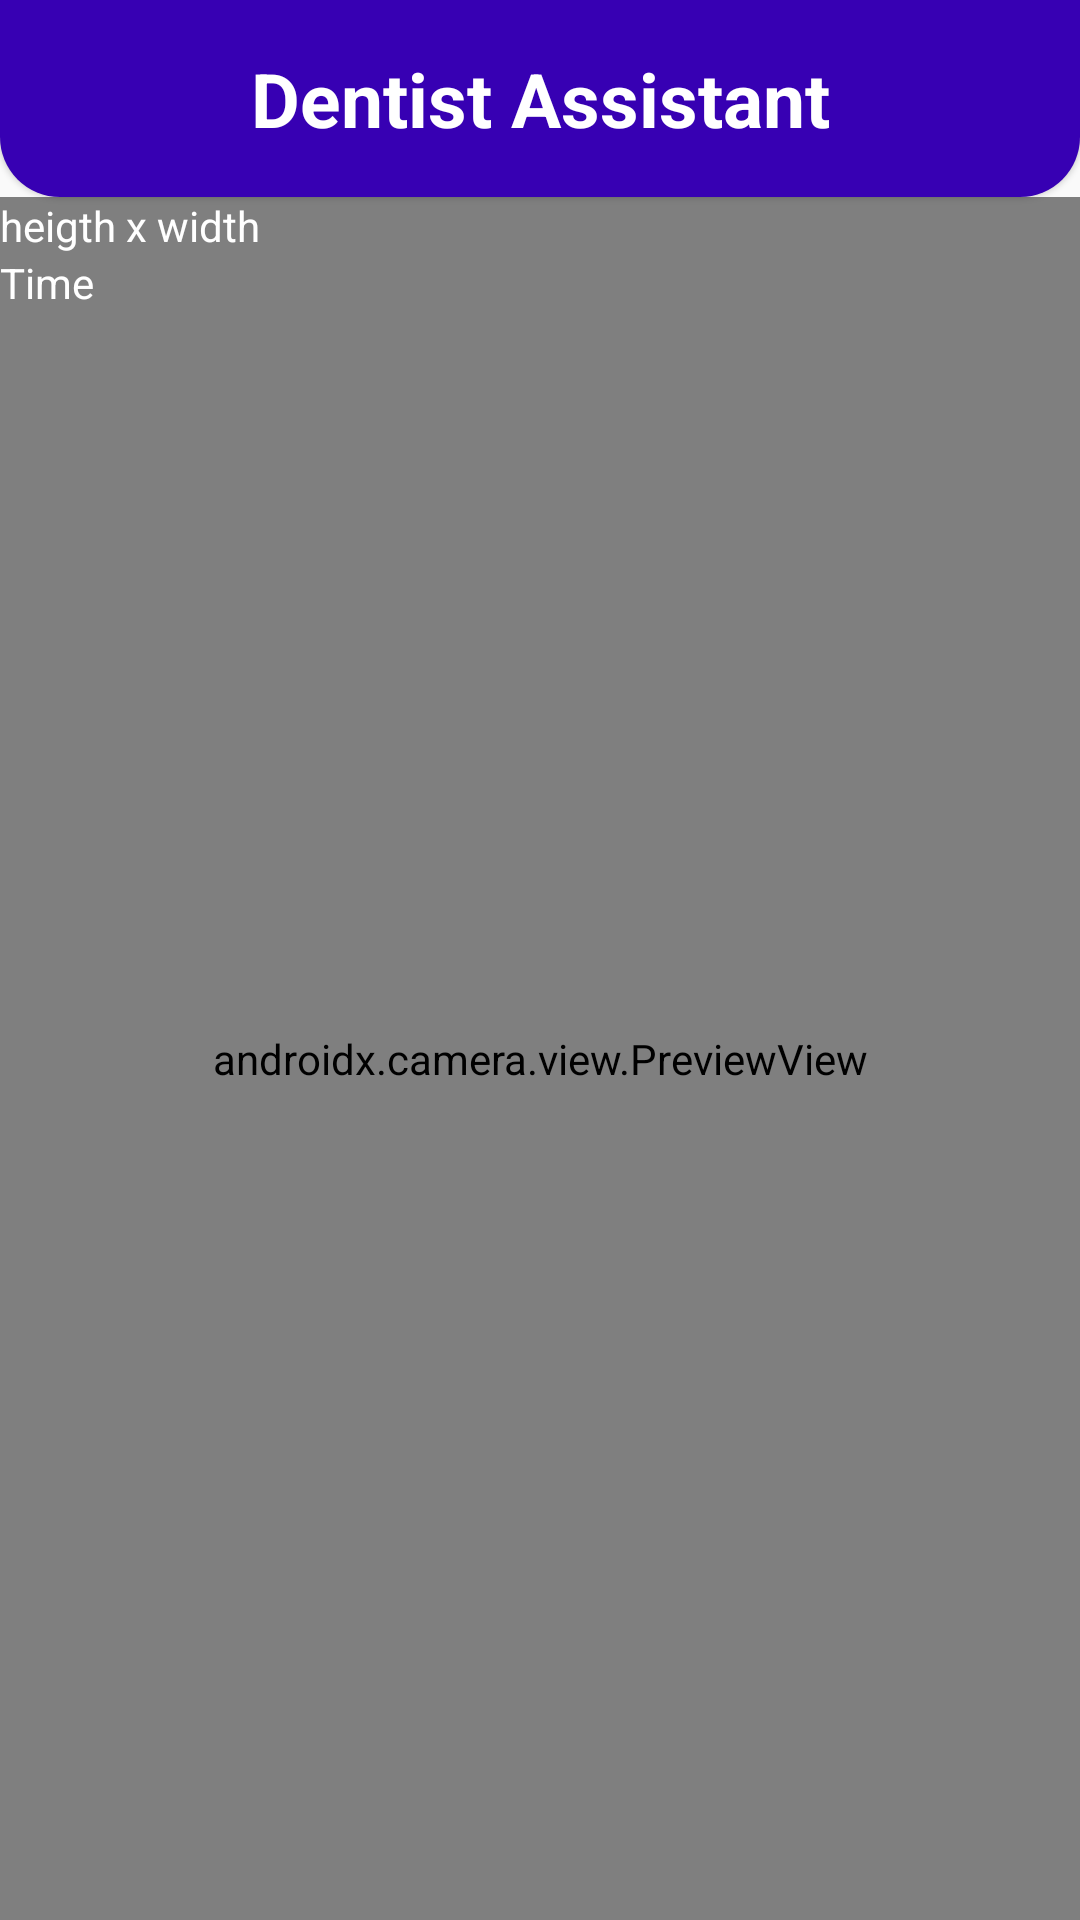

Produce the Android XML layout that renders to this screen, including the resource entries it uses.
<!-- AndroidManifest.xml: application theme Theme.DentistSmile -->
<!-- res/layout/activity_yolo.xml -->
<?xml version="1.0" encoding="utf-8"?>
<androidx.constraintlayout.widget.ConstraintLayout xmlns:android="http://schemas.android.com/apk/res/android"
    xmlns:app="http://schemas.android.com/apk/res-auto"
    xmlns:tools="http://schemas.android.com/tools"
    android:layout_width="match_parent"
    android:layout_height="match_parent"
    tools:context=".ui.yolo.YoloActivity">

    <androidx.constraintlayout.widget.ConstraintLayout
        android:id="@+id/linearLayout2"
        android:layout_width="match_parent"
        android:layout_height="wrap_content"
        android:background="@drawable/round_top"
        android:padding="16dp"
        android:translationZ="1dp"
        app:layout_constraintTop_toTopOf="parent">

        <ImageView
            android:id="@+id/btnBack"
            android:layout_width="30dp"
            android:layout_height="30dp"
            android:src="@drawable/ic_back"
            app:layout_constraintStart_toStartOf="parent"
            app:layout_constraintTop_toTopOf="parent" />

        <TextView
            android:id="@+id/textView"
            android:layout_width="match_parent"
            android:layout_height="wrap_content"
            android:text="@string/title_dentist_assistant"
            android:textAlignment="center"
            android:textColor="@color/white"
            android:textSize="25sp"
            android:textStyle="bold"
            app:layout_constraintTop_toTopOf="parent"
            tools:layout_editor_absoluteX="16dp" />
    </androidx.constraintlayout.widget.ConstraintLayout>

    <androidx.camera.view.PreviewView
        android:id="@+id/previewView"
        android:layout_width="match_parent"
        android:layout_height="0dp"
        android:background="@color/blue"
        app:layout_constraintBottom_toBottomOf="parent"
        app:layout_constraintEnd_toEndOf="parent"
        app:layout_constraintStart_toStartOf="parent"
        app:layout_constraintTop_toBottomOf="@+id/linearLayout2" />

    <ImageView
        android:id="@+id/box_label_canvas"
        android:layout_width="0dp"
        android:layout_height="0dp"
        app:layout_constraintBottom_toBottomOf="parent"
        app:layout_constraintEnd_toEndOf="parent"
        app:layout_constraintStart_toStartOf="parent"
        app:layout_constraintTop_toBottomOf="@+id/linearLayout2" />

    <TextView
        android:id="@+id/frame_size"
        android:layout_width="wrap_content"
        android:layout_height="wrap_content"
        android:layout_marginBottom="5dp"
        android:text="heigth x width"
        android:textColor="#FFFFFF"
        app:layout_constraintRight_toRightOf="parent"
        app:layout_constraintStart_toStartOf="parent"
        app:layout_constraintTop_toBottomOf="@+id/linearLayout2" />

    <TextView
        android:id="@+id/time"
        android:layout_width="wrap_content"
        android:layout_height="wrap_content"
        android:text="Time"
        android:textColor="#FFFFFF"
        app:layout_constraintRight_toRightOf="parent"
        app:layout_constraintStart_toStartOf="parent"
        app:layout_constraintTop_toBottomOf="@+id/frame_size" />

    <ImageButton
        android:id="@+id/capture_button"
        android:layout_width="70dp"
        android:layout_height="70dp"
        android:layout_marginBottom="20dp"
        android:background="@drawable/ic_start"
        android:scaleType="fitCenter"
        app:layout_constraintBottom_toBottomOf="parent"
        app:layout_constraintEnd_toEndOf="parent"
        app:layout_constraintStart_toStartOf="parent"
        tools:ignore="ImageContrastCheck" />


</androidx.constraintlayout.widget.ConstraintLayout>
<!-- resources referenced by this layout -->
<resources>
  <color name="blue">#FF3700B3</color>
  <color name="white">#FFFFFFFF</color>
  <!-- drawable round_top (drawable-v24) -->
  <?xml version="1.0" encoding="utf-8"?>
  <shape xmlns:android="http://schemas.android.com/apk/res/android"
      android:shape="rectangle">
      <solid android:color="@color/blue" />
      <corners
          android:radius="20dp"
          android:topLeftRadius="0dp"
          android:topRightRadius="0dp" />
  </shape>
  <string name="title_dentist_assistant">Dentist Assistant</string>
  <style name="Theme.DentistSmile" parent="Theme.AppCompat.Light.NoActionBar">
          
          <item name="colorPrimary">@color/purple_500</item>
          <item name="colorPrimaryVariant">@color/purple_700</item>
          <item name="colorOnPrimary">@color/white</item>
          
          <item name="colorSecondary">@color/teal_200</item>
          <item name="colorSecondaryVariant">@color/teal_700</item>
          <item name="colorOnSecondary">@color/black</item>
          
          
          <item name="android:statusBarColor" tools:targetApi="l">?attr/colorPrimaryVariant</item>
          
          <item name="android:forceDarkAllowed" tools:targetApi="q">false</item>
          
      </style>
  <color name="purple_500">#FF6200EE</color>
  <color name="purple_700">#FF3700B3</color>
  <color name="teal_200">#FF03DAC5</color>
  <color name="teal_700">#FF018786</color>
  <color name="black">#FF000000</color>
</resources>
